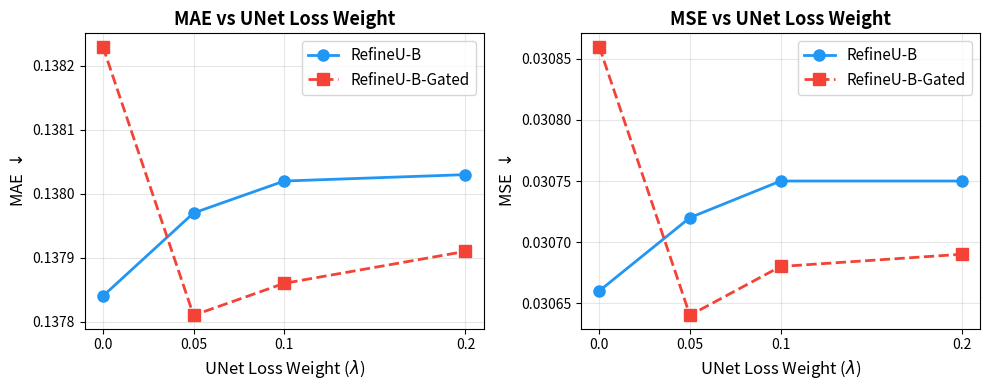

The matplotlib source for this figure: (Note: this script raises an exception after producing the figure.)
import matplotlib.pyplot as plt
import numpy as np

ulw_values = [0.0, 0.05, 0.1, 0.2]

# RefineU Betweenness (non-gated, LReLU) — UNet loss hurts
hurt_mae = [0.13784, 0.13797, 0.13802, 0.13803]
hurt_mse = [0.03066, 0.03072, 0.03075, 0.03075]

# RefineU Betweenness Gated (LReLU) — UNet loss helps
help_mae = [0.13823, 0.13781, 0.13786, 0.13791]
help_mse = [0.03086, 0.03064, 0.03068, 0.03069]

fig, (ax1, ax2) = plt.subplots(1, 2, figsize=(10, 4))

# MAE plot
ax1.plot(ulw_values, hurt_mae, 'o-', color='#2196F3', linewidth=2, markersize=8, label='RefineU-B')
ax1.plot(ulw_values, help_mae, 's--', color='#F44336', linewidth=2, markersize=8, label='RefineU-B-Gated')
ax1.set_xlabel('UNet Loss Weight ($\\lambda$)', fontsize=12)
ax1.set_ylabel('MAE $\\downarrow$', fontsize=12)
ax1.set_title('MAE vs UNet Loss Weight', fontsize=13, fontweight='bold')
ax1.set_xticks(ulw_values)
ax1.set_xticklabels(['0.0', '0.05', '0.1', '0.2'])
ax1.legend(fontsize=11)
ax1.grid(True, alpha=0.3)
ax1.ticklabel_format(axis='y', style='plain', useOffset=False)

# MSE plot
ax2.plot(ulw_values, hurt_mse, 'o-', color='#2196F3', linewidth=2, markersize=8, label='RefineU-B')
ax2.plot(ulw_values, help_mse, 's--', color='#F44336', linewidth=2, markersize=8, label='RefineU-B-Gated')
ax2.set_xlabel('UNet Loss Weight ($\\lambda$)', fontsize=12)
ax2.set_ylabel('MSE $\\downarrow$', fontsize=12)
ax2.set_title('MSE vs UNet Loss Weight', fontsize=13, fontweight='bold')
ax2.set_xticks(ulw_values)
ax2.set_xticklabels(['0.0', '0.05', '0.1', '0.2'])
ax2.legend(fontsize=11)
ax2.grid(True, alpha=0.3)
ax2.ticklabel_format(axis='y', style='plain', useOffset=False)

plt.tight_layout()
plt.savefig('plots/ulw_ablation.pdf', bbox_inches='tight', dpi=300)
plt.savefig('plots/ulw_ablation.png', bbox_inches='tight', dpi=300)
print('Saved to plots/ulw_ablation.pdf and plots/ulw_ablation.png')
